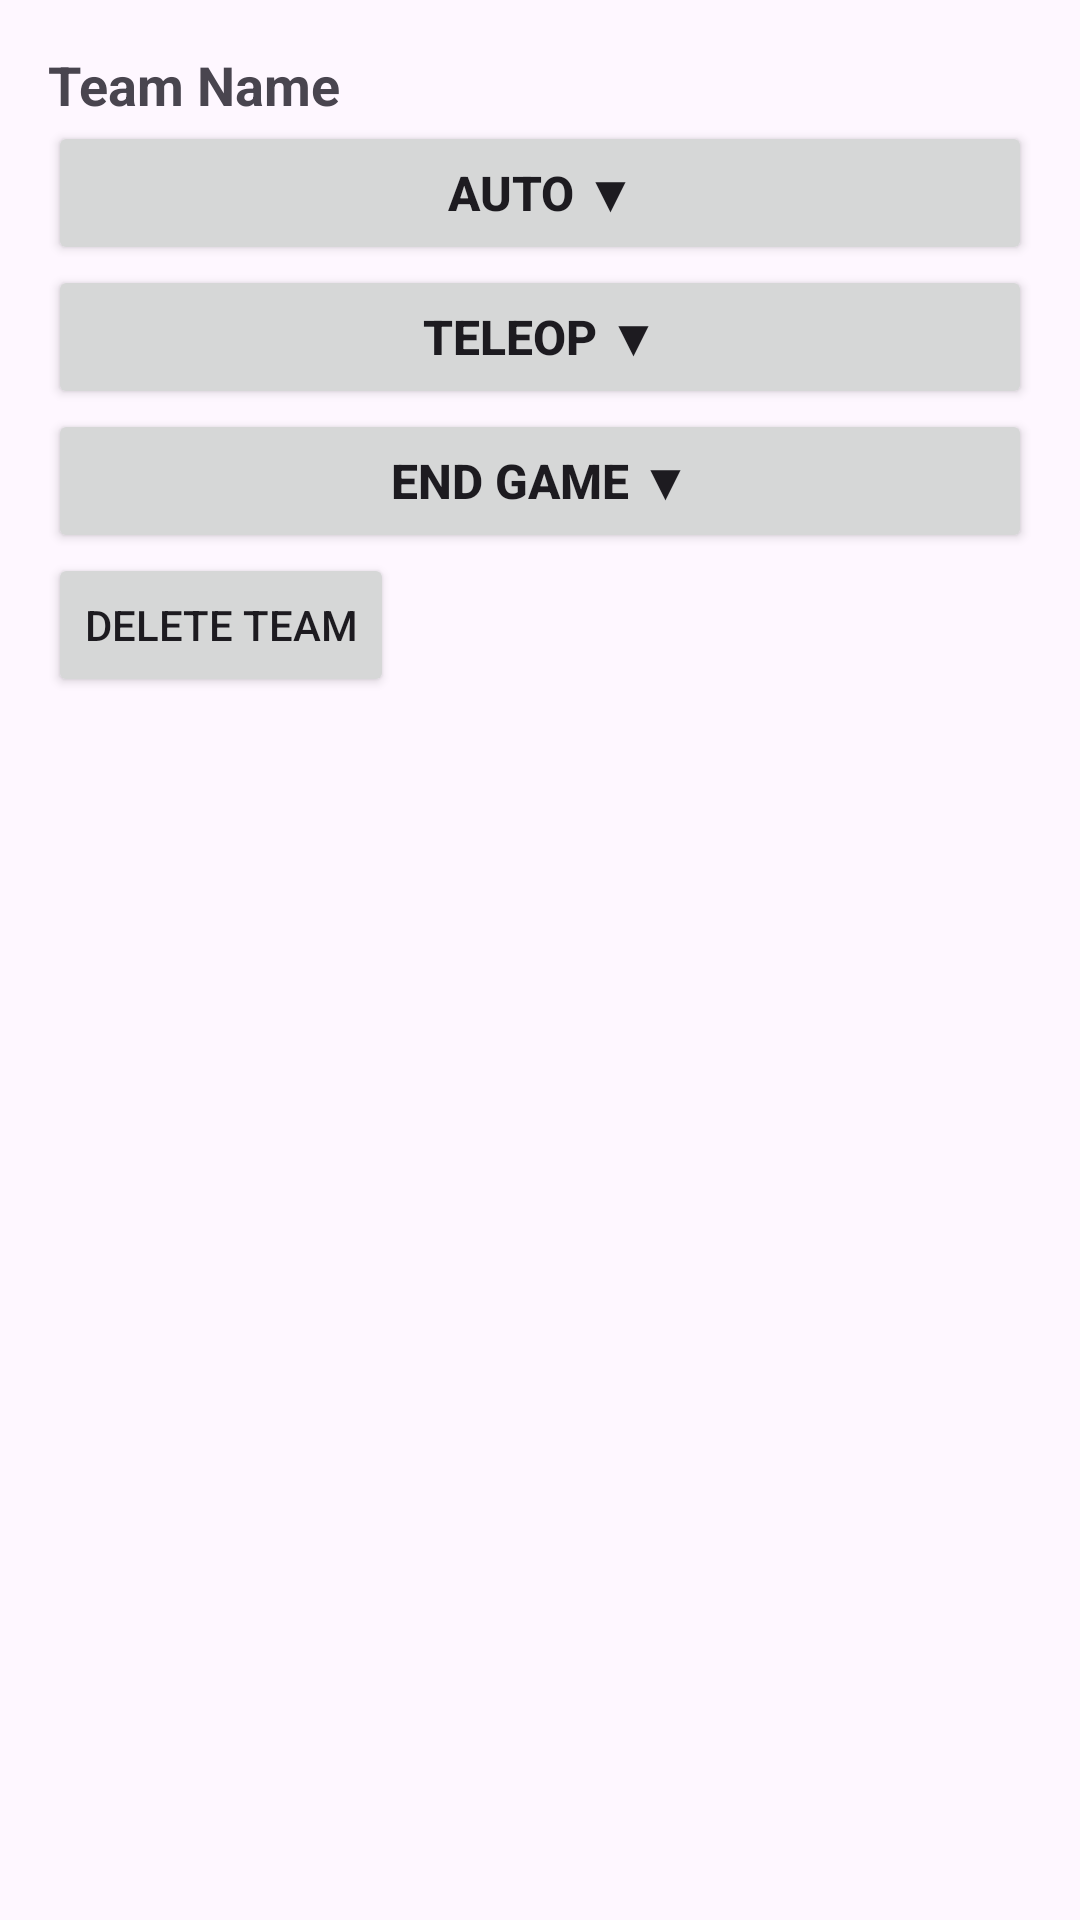

Layout XML and referenced resources for this Android screen:
<!-- AndroidManifest.xml: application theme Theme.FTCScouting -->
<!-- res/layout/team_item.xml -->
<LinearLayout
    xmlns:android="http://schemas.android.com/apk/res/android"
    xmlns:tools="http://schemas.android.com/tools"
    android:layout_width="match_parent"
    android:layout_height="wrap_content"
    android:orientation="vertical"
    android:padding="16dp">

    <TextView
        android:id="@+id/teamNameTextView"
        android:layout_width="match_parent"
        android:layout_height="wrap_content"
        android:textSize="18sp"
        android:textStyle="bold"
        android:text="Team Name"/>

    
    <Button
        android:id="@+id/autoToggleButton"
        android:layout_width="match_parent"
        android:layout_height="wrap_content"
        android:text="Auto ▼"
        android:textSize="16sp"
        android:textStyle="bold"/>

    <LinearLayout
        android:id="@+id/autoContainer"
        android:layout_width="match_parent"
        android:layout_height="wrap_content"
        android:orientation="vertical"
        android:visibility="gone">

        <TextView
            android:id="@+id/autoDisabledLabel"
            android:layout_width="match_parent"
            android:layout_height="wrap_content"
            android:text="Disabled"
            android:visibility="gone"/>

        <CheckBox
            android:id="@+id/autoSamplesCheckbox"
            android:layout_width="match_parent"
            android:layout_height="wrap_content"
            android:text="Samples"/>

        <RadioGroup
            android:id="@+id/autoSamplesRadioGroup"
            android:layout_width="match_parent"
            android:layout_height="wrap_content"
            android:orientation="horizontal"
            android:visibility="gone">
            <RadioButton
                android:id="@+id/autoHighBasketRadio"
                android:layout_width="wrap_content"
                android:layout_height="wrap_content"
                android:text="High Basket"/>
            <RadioButton
                android:id="@+id/autoLowBasketRadio"
                android:layout_width="wrap_content"
                android:layout_height="wrap_content"
                android:text="Low Basket"/>
            <RadioButton
                android:id="@+id/autoNetZoneRadio"
                android:layout_width="wrap_content"
                android:layout_height="wrap_content"
                android:text="Net Zone"/>
        </RadioGroup>

        <EditText
            android:id="@+id/autoSamplesInput"
            android:layout_width="match_parent"
            android:layout_height="wrap_content"
            android:inputType="number"
            android:hint="Number of Samples"
            android:visibility="gone"/>

        <CheckBox
            android:id="@+id/autoSpecimensCheckbox"
            android:layout_width="match_parent"
            android:layout_height="wrap_content"
            android:text="Specimens"/>

        <RadioGroup
            android:id="@+id/autoSpecimensRadioGroup"
            android:layout_width="match_parent"
            android:layout_height="wrap_content"
            android:orientation="horizontal"
            android:visibility="gone">
            <RadioButton
                android:id="@+id/autoHighBarRadio"
                android:layout_width="wrap_content"
                android:layout_height="wrap_content"
                android:text="High Bar"/>
            <RadioButton
                android:id="@+id/autoLowBarRadio"
                android:layout_width="wrap_content"
                android:layout_height="wrap_content"
                android:text="Low Bar"/>
        </RadioGroup>

        <EditText
            android:id="@+id/autoSpecimensInput"
            android:layout_width="match_parent"
            android:layout_height="wrap_content"
            android:inputType="number"
            android:hint="Number of Specimens"
            android:visibility="gone"/>

        <TextView
            android:id="@+id/autoParkingLabel"
            android:layout_width="match_parent"
            android:layout_height="wrap_content"
            android:text="Parking/Ascent"/>

        <RadioGroup
            android:id="@+id/autoParkingRadioGroup"
            android:layout_width="match_parent"
            android:layout_height="wrap_content"
            android:orientation="horizontal">
            <RadioButton
                android:id="@+id/autoParkingRadio"
                android:layout_width="wrap_content"
                android:layout_height="wrap_content"
                android:text="Parking"/>
            <RadioButton
                android:id="@+id/autoAscentRadio"
                android:layout_width="wrap_content"
                android:layout_height="wrap_content"
                android:text="Ascent"/>
            <RadioButton
                android:id="@+id/autoNoneRadio"
                android:layout_width="wrap_content"
                android:layout_height="wrap_content"
                android:text="None"/>
        </RadioGroup>
	<ImageView
            android:id="@+id/teamDrawingImageView"
            android:layout_width="300dp"
            android:layout_height="300dp"
            android:layout_marginTop="8dp"
            android:scaleType="fitCenter"
            android:src="@drawable/field"
             />
        
        <Button
            android:id="@+id/editAutoButton"
            android:layout_width="wrap_content"
            android:layout_height="wrap_content"
            android:text="Edit Auto"/>

        
    </LinearLayout>

    
    <Button
        android:id="@+id/teleOpToggleButton"
        android:layout_width="match_parent"
        android:layout_height="wrap_content"
        android:text="TeleOP ▼"
        android:textSize="16sp"
        android:textStyle="bold"/>

    <LinearLayout
        android:id="@+id/teleOpContainer"
        android:layout_width="match_parent"
        android:layout_height="wrap_content"
        android:orientation="vertical"
        android:visibility="gone">

        <TextView
            android:id="@+id/teleOpDisabledLabel"
            android:layout_width="match_parent"
            android:layout_height="wrap_content"
            android:text="Disabled"
            android:visibility="gone"/>

        <CheckBox
            android:id="@+id/teleOpSamplesCheckbox"
            android:layout_width="match_parent"
            android:layout_height="wrap_content"
            android:text="Samples"/>

        <RadioGroup
            android:id="@+id/teleOpSamplesRadioGroup"
            android:layout_width="match_parent"
            android:layout_height="wrap_content"
            android:orientation="horizontal"
            android:visibility="gone">
            <RadioButton
                android:id="@+id/teleOpHighBasketRadio"
                android:layout_width="wrap_content"
                android:layout_height="wrap_content"
                android:text="High Basket"/>
            <RadioButton
                android:id="@+id/teleOpLowBasketRadio"
                android:layout_width="wrap_content"
                android:layout_height="wrap_content"
                android:text="Low Basket"/>
            <RadioButton
                android:id="@+id/teleOpNetZoneRadio"
                android:layout_width="wrap_content"
                android:layout_height="wrap_content"
                android:text="Net Zone"/>
        </RadioGroup>

        <EditText
            android:id="@+id/teleOpSamplesInput"
            android:layout_width="match_parent"
            android:layout_height="wrap_content"
            android:inputType="number"
            android:hint="Number of Samples"
            android:visibility="gone"/>

        <CheckBox
            android:id="@+id/teleOpSpecimensCheckbox"
            android:layout_width="match_parent"
            android:layout_height="wrap_content"
            android:text="Specimens"/>

        <RadioGroup
            android:id="@+id/teleOpSpecimensRadioGroup"
            android:layout_width="match_parent"
            android:layout_height="wrap_content"
            android:orientation="horizontal"
            android:visibility="gone">
            <RadioButton
                android:id="@+id/teleOpHighBarRadio"
                android:layout_width="wrap_content"
                android:layout_height="wrap_content"
                android:text="High Bar"/>
            <RadioButton
                android:id="@+id/teleOpLowBarRadio"
                android:layout_width="wrap_content"
                android:layout_height="wrap_content"
                android:text="Low Bar"/>
        </RadioGroup>

        <EditText
            android:id="@+id/teleOpSpecimensInput"
            android:layout_width="match_parent"
            android:layout_height="wrap_content"
            android:inputType="number"
            android:hint="Number of Specimens"
            android:visibility="gone"/>

        <Button
            android:id="@+id/editTeleOpButton"
            android:layout_width="wrap_content"
            android:layout_height="wrap_content"
            android:text="Edit TeleOP"/>
    </LinearLayout>

    
    <Button
        android:id="@+id/endGameToggleButton"
        android:layout_width="match_parent"
        android:layout_height="wrap_content"
        android:text="End Game ▼"
        android:textSize="16sp"
        android:textStyle="bold"/>

    <LinearLayout
        android:id="@+id/endGameContainer"
        android:layout_width="match_parent"
        android:layout_height="wrap_content"
        android:orientation="vertical"
        android:visibility="gone">

        <TextView
            android:id="@+id/endGameAscentLabel"
            android:layout_width="match_parent"
            android:layout_height="wrap_content"
            android:text="End Game Ascent"/>

        <RadioGroup
            android:id="@+id/endGameAscentRadioGroup"
            android:layout_width="match_parent"
            android:layout_height="wrap_content"
            android:orientation="horizontal">
            <RadioButton
                android:id="@+id/endGameAscentYesRadio"
                android:layout_width="wrap_content"
                android:layout_height="wrap_content"
                android:text="Yes"/>
            <RadioButton
                android:id="@+id/endGameAscentNo"
                android:layout_width="wrap_content"
                android:layout_height="wrap_content"
                android:text="No"/>
        </RadioGroup>

        <RadioGroup
            android:id="@+id/endGameAscentLevelRadioGroup"
            android:layout_width="match_parent"
            android:layout_height="wrap_content"
            android:orientation="horizontal"
            android:visibility="gone">
            <RadioButton
                android:id="@+id/endGameAscentLevel1Radio"
                android:layout_width="wrap_content"
                android:layout_height="wrap_content"
                android:text="Level 1"/>
            <RadioButton
                android:id="@+id/endGameAscentLevel2Radio"
                android:layout_width="wrap_content"
                android:layout_height="wrap_content"
                android:text="Level 2"/>
            <RadioButton
                android:id="@+id/endGameAscentLevel3Radio"
                android:layout_width="wrap_content"
                android:layout_height="wrap_content"
                android:text="Level 3"/>
        </RadioGroup>
    </LinearLayout>

    <Button
        android:id="@+id/deleteTeamButton"
        android:layout_width="wrap_content"
        android:layout_height="wrap_content"
        android:text="Delete Team"/>
</LinearLayout>
<!-- resources referenced by this layout -->
<resources>
  <!-- drawable field: png bitmap (drawable, 73881 bytes) -->
  <style name="Theme.FTCScouting" parent="Base.Theme.FTCScouting" />
  <style name="Base.Theme.FTCScouting" parent="Theme.Material3.DayNight.NoActionBar">
          
          
      </style>
</resources>
